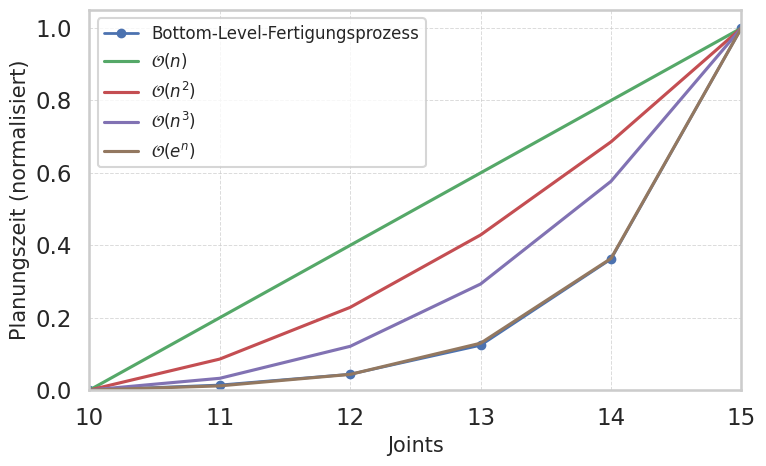

Generate this figure with matplotlib:
import numpy as np
import matplotlib.pyplot as plt
import seaborn as sns

def plot_frequency_response(frequencies, values, title="", xlabel="Frequenz (Hz)", ylabel="Erfolgsrate", filename="Anpassbarkeit_2.png"):
    """
    Plots a scientific, publication-quality graph of values vs. frequencies and saves it to a file.

    Parameters:
        frequencies (np.ndarray): Array of frequency values (x-axis).
        values (np.ndarray): Array of float values between 0 and 1 (y-axis).
        title (str): Plot title.
        xlabel (str): Label for the x-axis.
        ylabel (str): Label for the y-axis.
        filename (str): Output filename for the saved plot.
    """
    # Convert frequencies to time values (periods) before plotting
    times = 1 / frequencies
    sns.set_theme(style="whitegrid", context="talk", palette="deep")
    plt.figure(figsize=(8, 5))

    plt.plot(times, values, marker='o', linestyle='-', linewidth=2, markersize=6)
    # Annotate each data point with its x and y value
    # for x, y in zip(times, values):
    #     plt.annotate(f"({x:.2f}, {y:.2f})", (x, y), textcoords="offset points", xytext=(0,8), ha='center', fontsize=9, color='black')
    # plt.title(title, fontsize=18)
    plt.xlabel("Zeitintervall (s)", fontsize=15)  # Change x label to time
    plt.ylabel(ylabel, fontsize=15)
    plt.ylim(0, 1.05)
    # Add a small margin before the first x value for clarity
    # margin = (times[1] - times[0]) if len(times) > 1 else times[0]*0.1
    # plt.xlim(left=times[0] - margin)
    plt.grid(True, which='both', linestyle='--', linewidth=0.7, alpha=0.7)
    plt.tight_layout()
    plt.savefig(filename, dpi=300, bbox_inches='tight')
    plt.show()

def plot_normalised_and_time_complexity(x, values, filename="time_complexity_comparison.png"):
    """
    Plots the normalised values of x and compares to standard time complexity curves.
    Args:
        x (array-like): Input x values (e.g., [8.49, 13.36, ...])
        values (array-like): Corresponding y values to normalise and plot
        filename (str): Output filename for the saved plot
    """

    sns.set_theme(style="whitegrid", context="talk", palette="deep")
    plt.figure(figsize=(8, 5))

    # Normalise x and values
    x = np.array(x)
    values = np.array(values)
    # x_norm = (x - np.min(x)) / (np.max(x) - np.min(x))
    values_norm = (values - np.min(values)) / (np.max(values) - np.min(values))
    n = np.arange(1, len(x) + 1)

    # Plot normalised values
    plt.plot(n, values_norm, marker='o', linestyle='-', linewidth=2, markersize=6, label='Bottom-Level-Fertigungsprozess')

    # Standard time complexity curves
    on = (n - np.min(n)) / (np.max(n) - np.min(n))
    on2 = (n**2 - np.min(n**2)) / (np.max(n**2) - np.min(n**2))
    on3 = (n**3 - np.min(n**3)) / (np.max(n**3) - np.min(n**3))
    oexp = (np.exp(n) - np.min(np.exp(n))) / (np.max(np.exp(n)) - np.min(np.exp(n)))

    plt.plot(n, on, label=r'$\mathcal{O}(n)$', linestyle='-', color='C2')
    plt.plot(n, on2, label=r'$\mathcal{O}(n^2)$', linestyle='-', color='C3')
    plt.plot(n, on3, label=r'$\mathcal{O}(n^3)$', linestyle='-', color='C4')
    plt.plot(n, oexp, label=r'$\mathcal{O}(e^n)$', linestyle='-', color='C5')

    plt.xlabel('Joints', fontsize=15)
    plt.ylabel('Planungszeit (normalisiert)', fontsize=15)
    plt.ylim(0, 1.05)
    plt.xlim(1, len(x))
    plt.xticks(n, [str(val) for val in x])  # Set x-tick labels to the provided x values
    plt.grid(True, which='both', linestyle='--', linewidth=0.7, alpha=0.7)
    plt.legend(fontsize=12)
    plt.tight_layout()
    plt.savefig(filename, dpi=300, bbox_inches='tight')
    plt.show()

# Example usage:
if __name__ == "__main__":
    # Example data
    freqs = np.linspace(0.02, 0.692, 15)
    vals = np.array([1.0, 1.0, 1.0, 1.0, 1.0, 0.8, 0.2, 0.6, 0.2, 0.8, 0.4, 0.4, 0.4, 0., 0.])
    # plot_frequency_response(freqs, vals)
    x = [10, 11, 12, 13, 14, 15]
    time_vals = [8.49, 13.36, 23.74, 51.65, 134.68, 357.27]
    plot_normalised_and_time_complexity(x, time_vals)